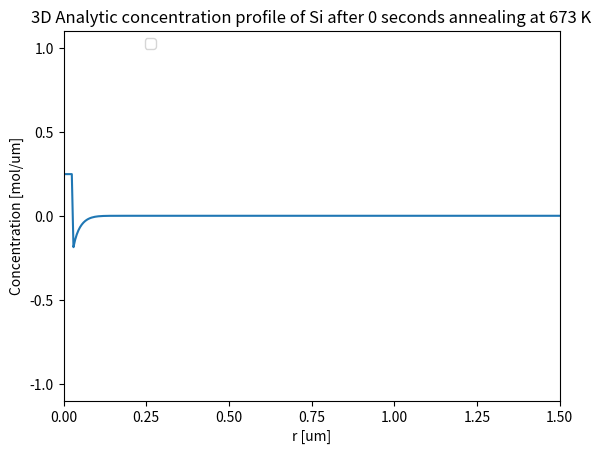

Recreate this plot in Python. (Note: this script raises an exception after producing the figure.)
# -*- coding: utf-8 -*-
"""
Created on Fri Oct 21 19:29:56 2016

@author: tinabe
"""
# -*- coding: utf-8 -*-
"""
Tina Bergh
Jonas Frafjord
Jonas Kristoffer Sunde
TMT4260 Modellering av Fasetransformasjonar
Team 1
<<<<<<< HEAD
Project 2, Part 2B
=======
Project 2, Part 2A
3D
>>>>>>> edb86c962ae4a390471a261226d257e82a89d4de
"""
import sys
import numpy as np
import scipy.sparse
import scipy.special
from matplotlib import pyplot as plt
import math
import time

start_time = time.time()

# Global variables
"Constants"
pi = np.pi
R = 8.314 # [J/(K*mol)] Univ. Gas Constant  
NA = 6.022*10**23 # Avogadro's constant, [particles/mol]
"Isothermal annealing at T = 400 [C]"
T_K = 273.15 # Deg K at 0 deg C
T_i = 400.0+T_K # [K]
T_low = 400.0+T_K
T_hi = 430.0+T_K

"From table 1 in Bjørneklett"
C_star=2.17e3 # wt%/100
DeltaH=50.8e3 # [J/mol]
D_0 = 3.46e7 # [um^2*s^-1]
Q = 123.8e3 # [J/mol]
B_0=1e-3 # [um]
r_0=0.025 # [um]
C_p=1.0e2 # [at%]
C_0=0.0  # [at]      

#Diffusivity for T_i
D_i = D_0*np.exp(-Q/(R*T_i))


"Spacial and temporal discretisation"
N = 300 # Number of spacial partitions of bar
L = 1.5 # [um] Length of barH = 30.0 
#t_i = 0.1 # senconds for isothermal annealing
t_i = 1e-1 # senconds for isothermal annealing
#T1 = 1e3+T_K # [K] Temperature           
T_1 = T_i # [K] Temperature           
x_bar = np.linspace(0,L,N+1)
dx = L/N   # Need N+1 x points, where [N/2] is centered in a 0-indexed array
# The stability criterion for the explicit finite difference scheme must be fulfilled
alpha = .4  # alpha = D*dt/dx**2 --> Const in discretisation --> Must be <= 0.5 if used to find dt


"Precipitation of pure Si particles in a binary Al-Si alloy, assuming a diluted Al matrix."
# Calculating and plotting concentration profile for the spatial range [-1,+1] mm after 20 s annealing at 400 deg C

# Concentration at interface at temperature Ttemp
def C_i_f(Ttemp):
    C = C_star*np.exp(-DeltaH/(R*Ttemp))
    #print('Concentration at interface at temperature %.1f K: %e mol/um' % (Ttemp,C))
    return C

# Calculates diffusivity
def Diffusivity(T):
    return D_0*np.exp(-Q/(R*T))

def k_f(C_it):
    #return 2*(C_it-C_0)/(C_p-C_0)
    return 2*(C_it-C_0)/(C_p-C_it) # NB! Whelan definition
   
#Analytical normalized (relative) radius of spherical precipitate (3D case)    
def R_f(k,t,D,r_init):
#Check if short time or long term solution should be used.     
#    LongTerm = -k*D/(2*(r_0-k*D*t/(2*r_0)-k/(np.sqrt(D*t/pi))))
#    ShortTerm = -k/2*np.sqrt(D/(pi*t))   
  #  if  LongTerm > ShortTerm*10:
   #     return np.sqrt(1-k*D*t/B_init**2) # Long time solution
    #NB! Only short time in exercise, do not need to check. 
    return (r_init-k*D*t/(2*r_init)-k*np.sqrt((D*t)/pi))/r_0 # Short time solution

#Numerical, Normalized Volume Fraction of Spherical Particle for Two-Step annealing, LONG TIMES
def NextVolFracNum():
    return 
    
#Analytical, Normalized Volume Fraction of Spherical Particle for Two-Step annealing, LONG TIMES    
def VolFrac(k_temp,D_temp,t_temp):
    return (1 - k_temp*D_temp*t_temp/r_0**2)**(2/3)  
    

#print(C_i, np.sqrt(D_1),k_fun(C_i), "C_i, D_1, k")
#print(pi/D_1*B_0**2/k_fun(C_i)**2, "Tid")

#Calculate the concentration on the particle surface at the temperature T_i
def C_i_f(Ttemp):
    return C_star*np.exp(-DeltaH/(R*Ttemp))
#print(Csurf(T_i))

# Use for non-isothermal
#def C(x,r,T,D,t):
#    return Csurf(T)-(Csurf(T)-C_0)*scipy.special.erf((x-r)/(2.0*np.sqrt(D*t)))

def CAnal(r,R,T,D,t,C_i_T):
    if((r-dx/2) <= R):
        return C_i_T
    return C_0-(C_i_T-C_0)*(R/r)*(1-scipy.special.erf((r-R)/(2.0*np.sqrt(D*t))))

            
#print(C(3,r_0,T_i,Diffusivity(T_i),t_i))

#print(C(3,r_0,T_i,Diffusivity(T_i),20))


 # Plot the analytical solution with constant diffusivity (D(x) = D = const.)
def AnalConc():
    C_i_T = C_i_f(T_i)
    Conc = [CAnal(i,r_0,T_i,D_i,t_i,C_i_T) for i in x_bar]
    plt.plot(x_bar,Conc) #label='Si'
    plt.xlim(0, L)
    plt.ylim(-1.1, 1.1)
    plt.xlabel('r [um]')
    plt.ylabel('Concentration [mol/um]')
    plt.title('3D Analytic concentration profile of Si after %d seconds annealing at %d K' % (t_i, T_i))
    plt.legend(bbox_to_anchor=(0.2,1))
    plt.rcParams.update({'font.size': 18})
    return Conc
       
def Nextr(D_temp, k_temp, t_temp, dt_temp, r_prev):
    r_temp = r_prev - dt_temp*k_temp/(2*r_0)*(D_temp/r_prev + np.sqrt(D_temp/(pi*t_temp)))
    if r_temp < 0:
        return 0
    return r_temp
    
#def t_star(k,D): trenger ikke denne?... 
#    return t_r*(k_r*B_0)**2*D_r/(D*(k*B_0r)**2)
    
# Create diagonal and sub/super diagonal for tridiagonal sparse matrix
def createSparse(DTemp1, D_ZT):
    sup = [alpha*DTemp1/D_ZT*(1+(1/(i+1))) for i in range(N)]    # sub and super is equivalent for this finite difference scheme
    sub = [alpha*DTemp1/D_ZT*(1-(1/(i+1))) for i in range(N)] 
    diag = np.zeros(N+1)+(1-2*alpha*DTemp1/D_ZT)  # diagonal
    return scipy.sparse.diags(np.array([sub,diag,sup]), [-1,0,1])

# Calculation of new concentration profile per time increment
def nextTime(CVecT, AMatT):
    return np.dot(CVecT,AMatT)

# Calculation of new concentration profile per time increment (sparse matrix) 
def nextTimeSparse(CVecT, ASparseT):
    return CVecT*ASparseT
    
#def saveFig(xVecT,CVecT,timeT,tempT,figNameT):
def saveFig(xVecT,CVecT,timeT,figNameT):
    plt.plot(xVecT, CVecT, label='Cu') # NB! Change metal name if calc. anim. for Ni
    plt.xlim(-1, 1)
    plt.ylim(0, 1.1)
    plt.xlabel('x [mm]')
    plt.ylabel('Concentration [mol/mm]')
    plt.title('Concentration profile after %d hours annealing at %d K' % (timeT, T_anneal))
    plt.legend(bbox_to_anchor=(0.2,1))
    plt.rcParams.update({'font.size': 18})
    plt.savefig(figNameT,transparant=True)


def NextR(D_temp, k_temp, t_temp, dt_temp, R_prev):
    R_temp = R_prev
    return R_temp

def fin_diff(T1,T2,RSR_ch):
    if T1==T2:
        ShouldChange = False
    else:
        ShouldChange = True
    #Diffusivity at 1.st stage and 2.nd stage
    D_1 = Diffusivity(T1)
    D_2 = Diffusivity(T2)
    D_Z = max(D_1,D_2)

    # Temporal discretisation
    dt = alpha*dx**2/D_Z       # D_hi will give the lowest dt, use it to be sure we respect the stability criterion
    Nt = math.ceil(t_i/dt)
    t = np.linspace(0, t_i, Nt+1) # Mesh points in time
    
    # Create initial concentration vectors
    index_cutoff = round(r_0/dx)+1
    U = np.append(np.zeros(index_cutoff)+1,np.zeros(N-index_cutoff+1))
    U[index_cutoff] = 0.5

    # Create diag, sub and super diag for tridiag
    Sparse = createSparse(D_1,D_Z)

    #Solve for every timestep
    RSR_isokin = np.zeros(np.size(t))
    RSR_num = np.zeros(np.size(t))
    RSR_num[0] = 1.0
    D_RSR = D_1
    B_RSR = B_0
    t_RSR = 0
    T_RSR = T1
    i_time = 0
    C_i_RSR = C_i_f(T_RSR)
    k_RSR = k_f(C_i_RSR)
    print('k_RSR is {}'.format(k_RSR))
    print('D1 is {0}, and D2 is {1}'.format(D_1,D_2))
    print('b0 is {}'.format(B_RSR))

    for i in range(Nt):
        U = nextTimeSparse(U, Sparse)
        # Insert boundary conditions
        for j in range(round(r_0/dx)+1):
            U[j] = C_p # inf BC
            U[index_cutoff] = C_i_RSR
        U[N] = 0
        RSR_temp = R_f(k_f(C_i_RSR),dt*i_time,D_RSR,B_RSR)
        if (RSR_temp < RSR_ch and ShouldChange):
            print("Yes")
            D_RSR = D_2
            B_RSR = RSR_temp
            i_time = 0
            ShouldChange = False
            sparse = createSparse(D_2,D_z)
        if (RSR_temp > 0):
            RSR_isokin[i] = RSR_temp
        i_time = i_time +1
    print(i_time,Nt)
    plt.figure()
    plt.plot(x_bar,U)
 #   plt.figure()
 #   plt.plot(t,RSR_isokin)
 #   plt.ylim(0,1.1)


def main(argv):
    analytical = AnalConc() # Calc and plot concentration profiles, analytical formula
 #   finite_diff() # Calc and plot concentration profiles, finite differences
    #Plate_thickness()    
    fin_diff_two_step(T_low,T_low,0.3)
 #   NextBnum()
    plt.show()
#    fin_diff_wLin_Temp_profile_Cu() # Calc and plot concentration profile for Cu, linear temp. increase
#    stabilityCheck(analytical,fin_diff) # Comparison analytical and finite differences
#    print("--- %s seconds ---" % (time.time() - start_time))
    
if __name__ == "__main__":
    main(sys.argv[1:])
